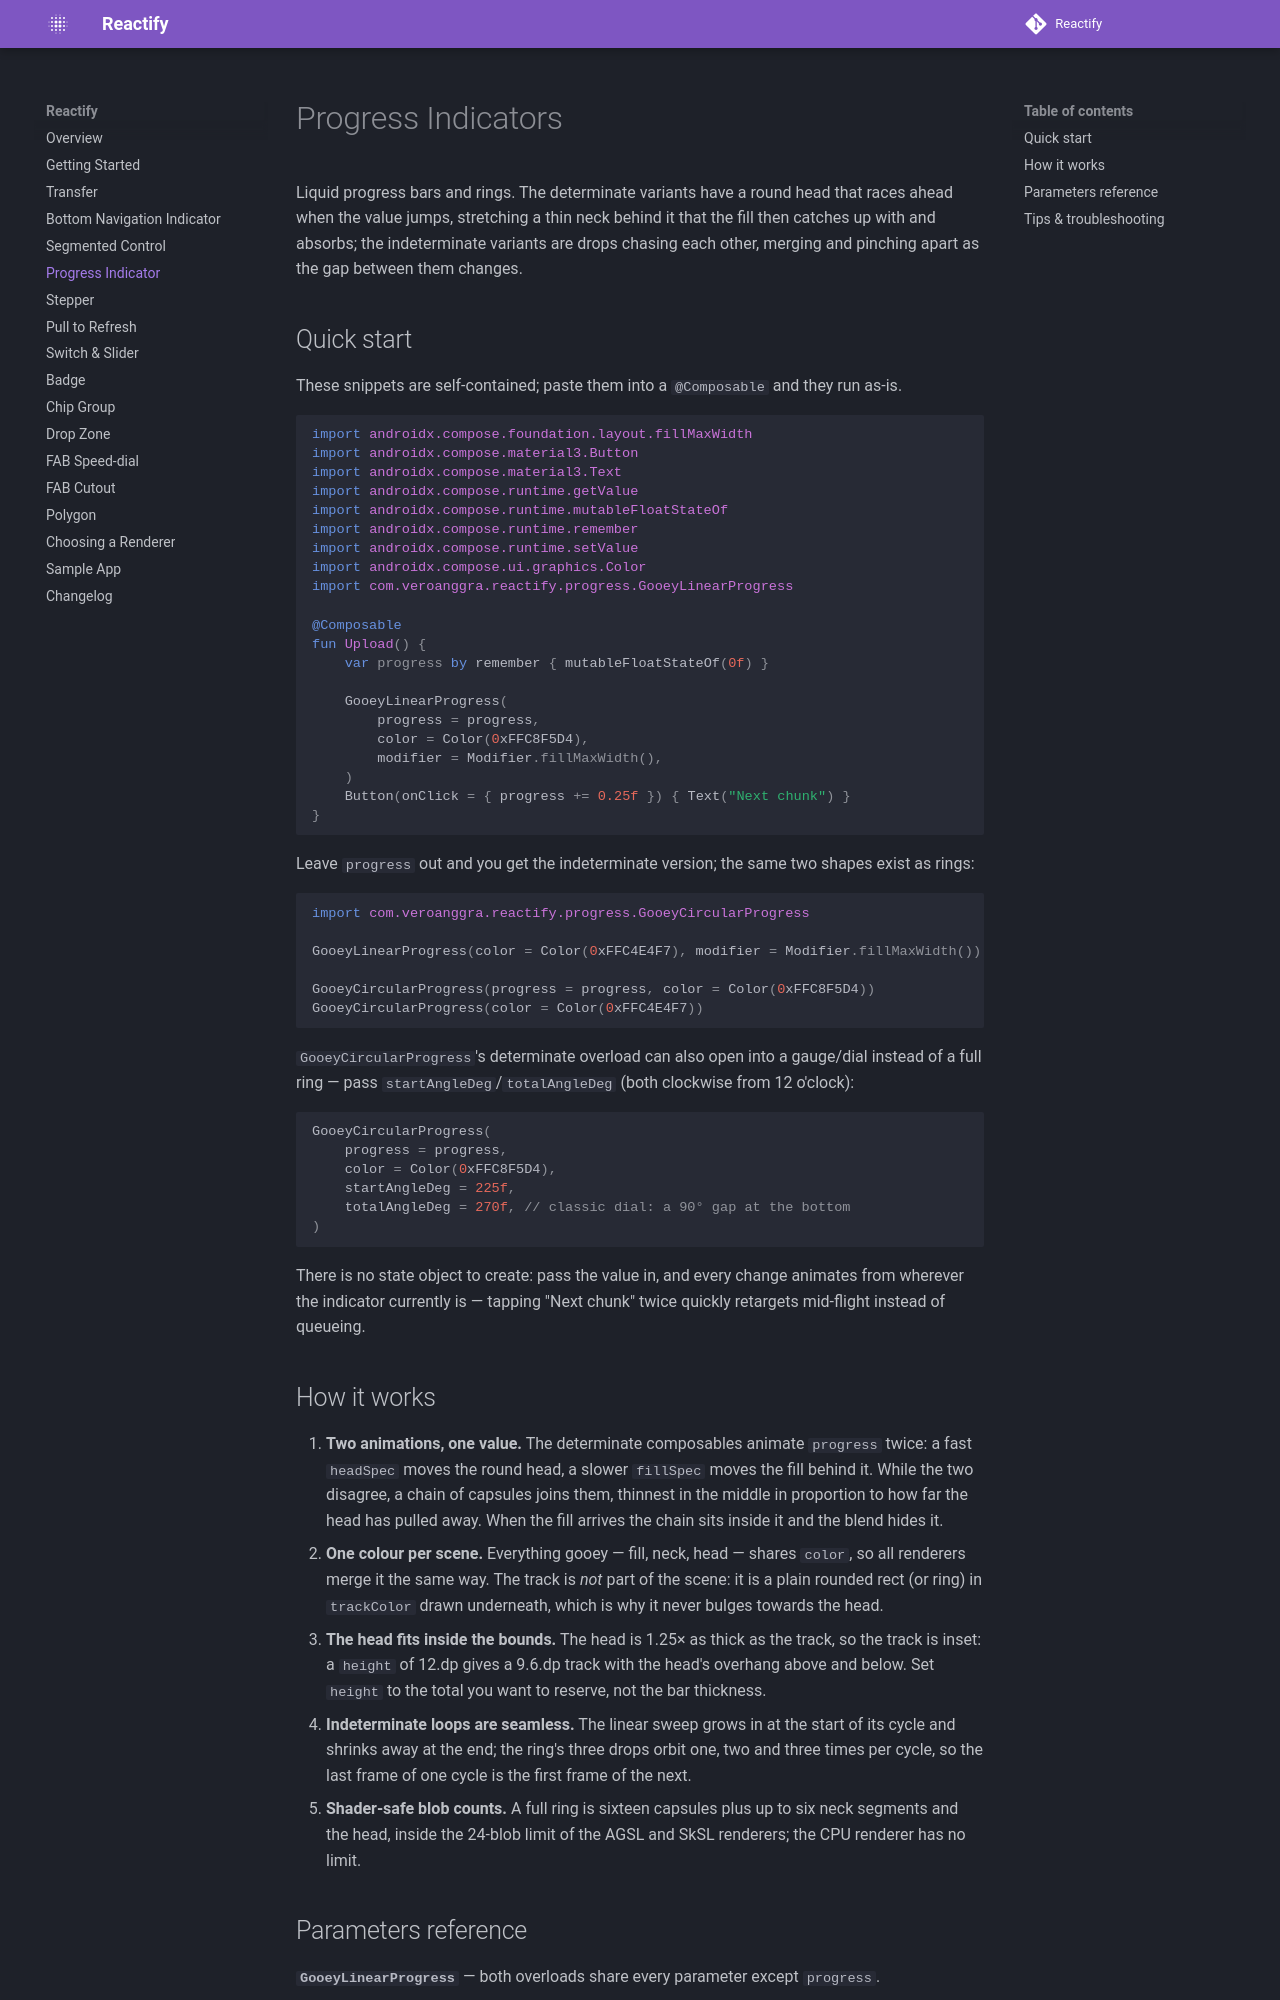

repository: veroanggraa/Reactify · page: progress/index.html · generator: mkdocs

# Progress Indicators

Liquid progress bars and rings. The determinate variants have a round head that races ahead when
the value jumps, stretching a thin neck behind it that the fill then catches up with and absorbs;
the indeterminate variants are drops chasing each other, merging and pinching apart as the gap
between them changes.

## Quick start

These snippets are self-contained; paste them into a `@Composable` and they run as-is.

```kotlin
import androidx.compose.foundation.layout.fillMaxWidth
import androidx.compose.material3.Button
import androidx.compose.material3.Text
import androidx.compose.runtime.getValue
import androidx.compose.runtime.mutableFloatStateOf
import androidx.compose.runtime.remember
import androidx.compose.runtime.setValue
import androidx.compose.ui.graphics.Color
import com.veroanggra.reactify.progress.GooeyLinearProgress

@Composable
fun Upload() {
    var progress by remember { mutableFloatStateOf(0f) }

    GooeyLinearProgress(
        progress = progress,
        color = Color(0xFFC8F5D4),
        modifier = Modifier.fillMaxWidth(),
    )
    Button(onClick = { progress += 0.25f }) { Text("Next chunk") }
}
```

Leave `progress` out and you get the indeterminate version; the same two shapes exist as rings:

```kotlin
import com.veroanggra.reactify.progress.GooeyCircularProgress

GooeyLinearProgress(color = Color(0xFFC4E4F7), modifier = Modifier.fillMaxWidth())

GooeyCircularProgress(progress = progress, color = Color(0xFFC8F5D4))
GooeyCircularProgress(color = Color(0xFFC4E4F7))
```

`GooeyCircularProgress`'s determinate overload can also open into a gauge/dial instead of a full
ring — pass `startAngleDeg`/`totalAngleDeg` (both clockwise from 12 o'clock):

```kotlin
GooeyCircularProgress(
    progress = progress,
    color = Color(0xFFC8F5D4),
    startAngleDeg = 225f,
    totalAngleDeg = 270f, // classic dial: a 90° gap at the bottom
)
```

There is no state object to create: pass the value in, and every change animates from wherever
the indicator currently is — tapping "Next chunk" twice quickly retargets mid-flight instead of
queueing.
